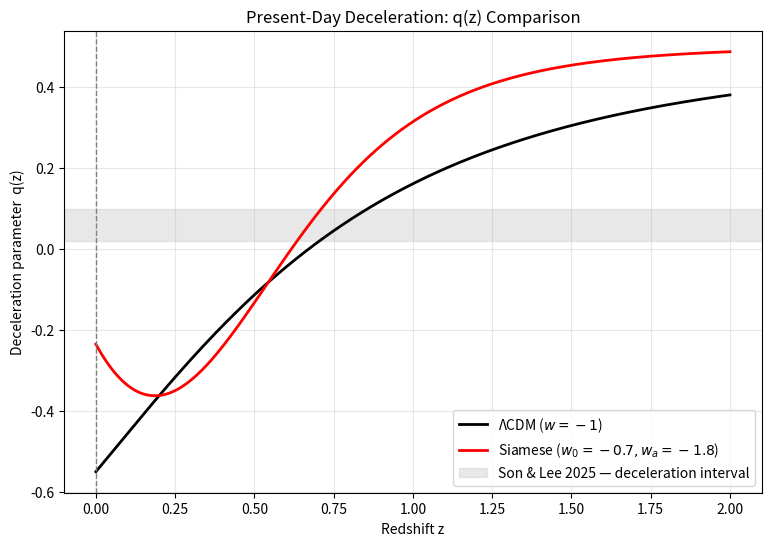

Write Python code to recreate this figure. (Note: this script raises an exception after producing the figure.)
import numpy as np
import matplotlib.pyplot as plt
import json

def w_CPL(a, w0, wa):
    return w0 + wa * (1 - a)

def q_from_w(a, w):
    # q(a) = 1/2 * (1 + 3w * Ω_DE(a))
    # Para visualización rápida usamos Ω_DE(a) ≈ 0.7 a^{-3(1+w_eff)}
    w_eff = w
    Omega_DE = 0.7 * a**(-3 * (1 + w_eff))
    Omega_DE /= (0.3 * a**(-3) + Omega_DE)
    return 0.5 * (1 + 3 * w_eff * Omega_DE)


# Redshift grid
z = np.linspace(0, 2, 400)
a = 1 / (1 + z)

# LCDM (w = -1)
w_lcdm = -1.0
q_LCDM = q_from_w(a, w_lcdm)

# Siamese parameters (best match from Phase Tracks)
w0_s = -0.7
wa_s = -1.8
w_siamese = w_CPL(a, w0_s, wa_s)
q_siamese = q_from_w(a, w_siamese)

plt.figure(figsize=(9,6))
plt.plot(z, q_LCDM, color="black", linewidth=2, label=r"ΛCDM ($w=-1$)")
plt.plot(z, q_siamese, color="red", linewidth=2, label=fr"Siamese ($w_0={w0_s}, w_a={wa_s}$)")

# Observational region — Son & Lee (deceleration at z = 0)
q0_min = 0.02   # intervalo aproximado recuperado de Son & Lee
q0_max = 0.10
plt.axhspan(q0_min, q0_max, color="lightgray", alpha=0.5,
            label="Son & Lee 2025 — deceleration interval")

plt.axvline(0, linestyle="--", color="gray", linewidth=1)
plt.xlabel("Redshift z")
plt.ylabel("Deceleration parameter  q(z)")
plt.title("Present-Day Deceleration: q(z) Comparison")
plt.legend()
plt.grid(alpha=0.3)

output_figure = "../figures/q_of_z_vs_SonLee.png"
plt.savefig(output_figure, dpi=300)
print(f"[OK] Figura guardada en {output_figure}")

# Save summary
summary = {
    "LCDM_q0": float(q_LCDM[z==z[0]] if False else q_LCDM[0]),
    "Siamese_q0": float(q_siamese[0]),
    "SonLee_interval_q0": [q0_min, q0_max]
}
output_summary = "../results/q_of_z_vs_SonLee_summary.json"
json.dump(summary, open(output_summary, "w"), indent=4)
print(f"[OK] Resumen guardado en {output_summary}")
